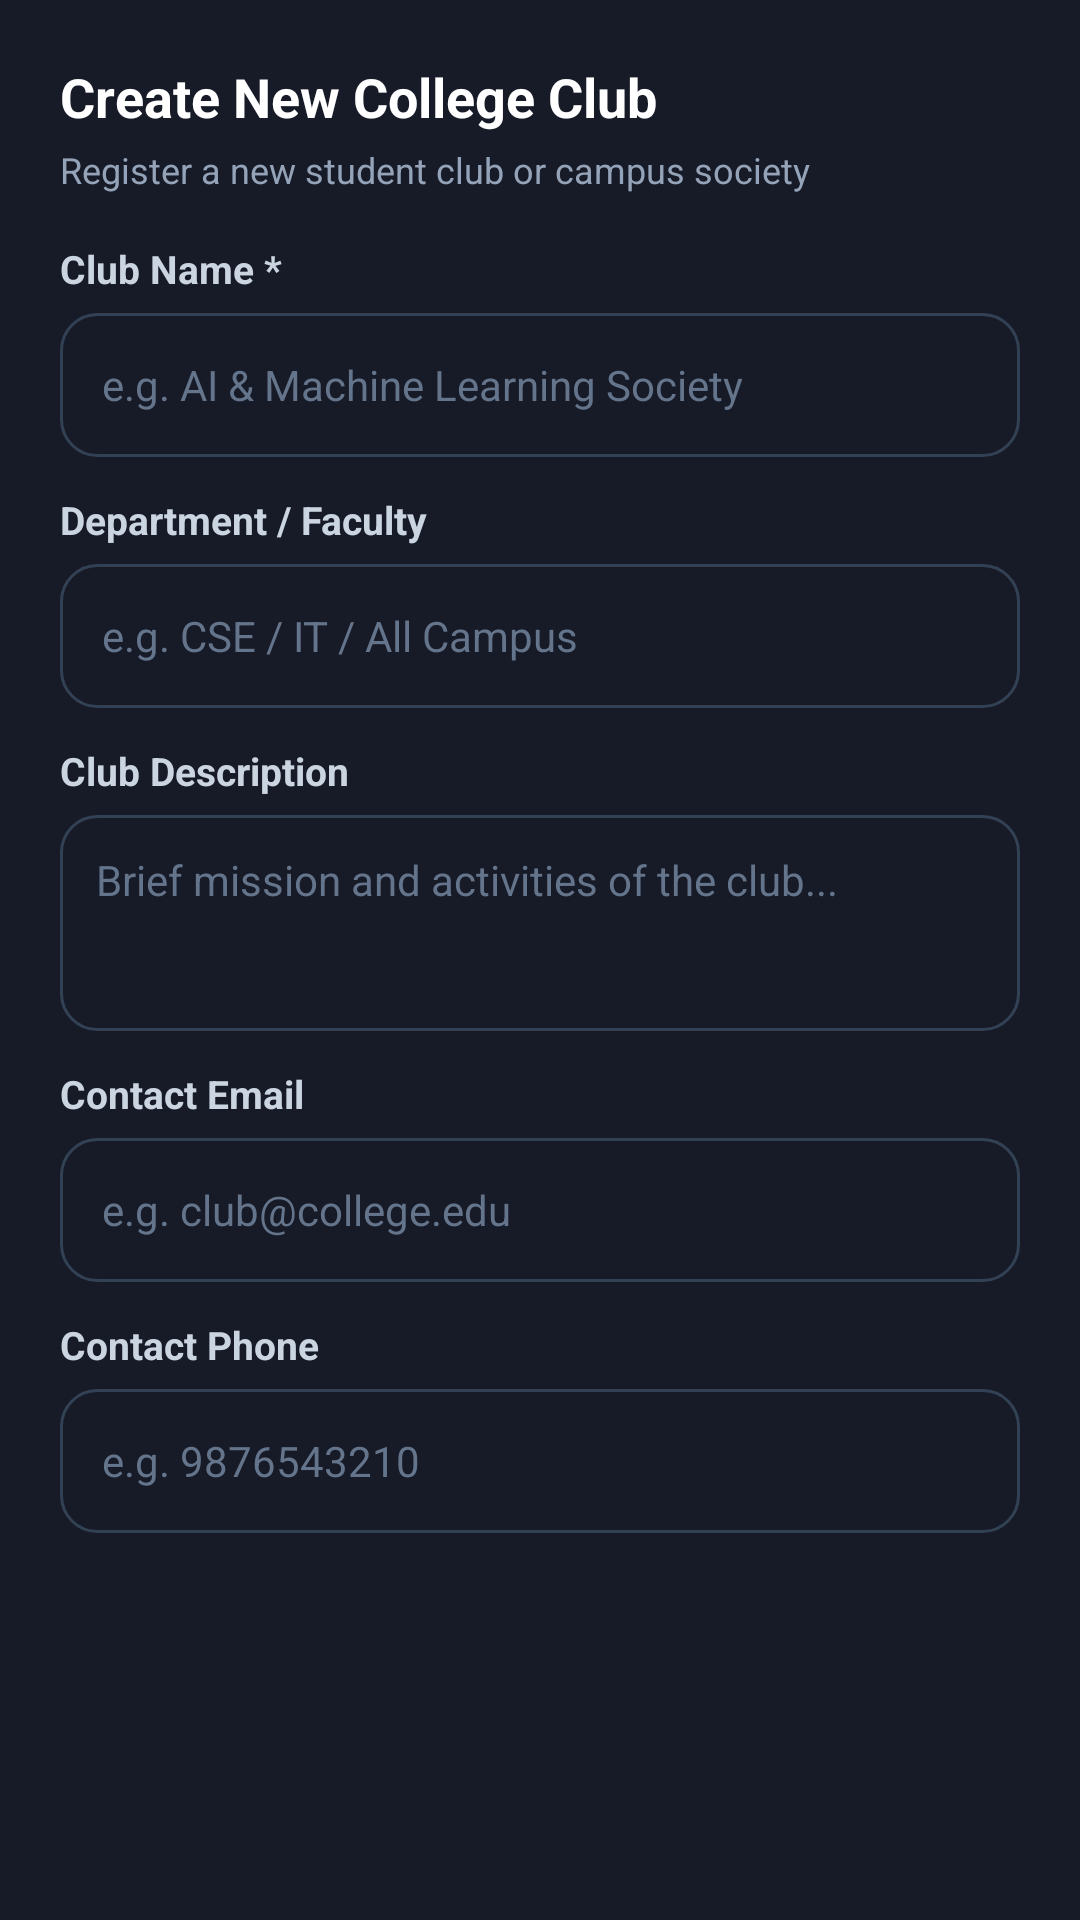

The Android layout XML behind this screen, and the referenced resources:
<!-- AndroidManifest.xml: application theme Theme.EventHiveAI -->
<!-- res/layout/dialog_add_club.xml -->
<?xml version="1.0" encoding="utf-8"?>
<ScrollView xmlns:android="http://schemas.android.com/apk/res/android"
    android:layout_width="match_parent"
    android:layout_height="wrap_content"
    android:background="#171A27">

    <LinearLayout
        android:layout_width="match_parent"
        android:layout_height="wrap_content"
        android:orientation="vertical"
        android:padding="20dp">

        <TextView
            android:layout_width="wrap_content"
            android:layout_height="wrap_content"
            android:text="Create New College Club"
            android:textColor="#FFFFFF"
            android:textSize="18sp"
            android:textStyle="bold" />

        <TextView
            android:layout_width="wrap_content"
            android:layout_height="wrap_content"
            android:layout_marginTop="4dp"
            android:text="Register a new student club or campus society"
            android:textColor="#94A3B8"
            android:textSize="12sp" />

        
        <TextView
            android:layout_width="match_parent"
            android:layout_height="wrap_content"
            android:layout_marginTop="16dp"
            android:text="Club Name *"
            android:textColor="#CBD5E1"
            android:textSize="13sp"
            android:textStyle="bold" />

        <EditText
            android:id="@+id/etClubName"
            android:layout_width="match_parent"
            android:layout_height="48dp"
            android:layout_marginTop="6dp"
            android:background="@drawable/input_background"
            android:hint="e.g. AI &amp; Machine Learning Society"
            android:inputType="textCapWords"
            android:paddingHorizontal="14dp"
            android:textColor="#FFFFFF"
            android:textColorHint="#64748B"
            android:textSize="14sp" />

        
        <TextView
            android:layout_width="match_parent"
            android:layout_height="wrap_content"
            android:layout_marginTop="12dp"
            android:text="Department / Faculty"
            android:textColor="#CBD5E1"
            android:textSize="13sp"
            android:textStyle="bold" />

        <EditText
            android:id="@+id/etDepartment"
            android:layout_width="match_parent"
            android:layout_height="48dp"
            android:layout_marginTop="6dp"
            android:background="@drawable/input_background"
            android:hint="e.g. CSE / IT / All Campus"
            android:inputType="textCapWords"
            android:paddingHorizontal="14dp"
            android:textColor="#FFFFFF"
            android:textColorHint="#64748B"
            android:textSize="14sp" />

        
        <TextView
            android:layout_width="match_parent"
            android:layout_height="wrap_content"
            android:layout_marginTop="12dp"
            android:text="Club Description"
            android:textColor="#CBD5E1"
            android:textSize="13sp"
            android:textStyle="bold" />

        <EditText
            android:id="@+id/etDescription"
            android:layout_width="match_parent"
            android:layout_height="72dp"
            android:layout_marginTop="6dp"
            android:background="@drawable/input_background"
            android:gravity="top|start"
            android:hint="Brief mission and activities of the club..."
            android:inputType="textMultiLine"
            android:padding="12dp"
            android:textColor="#FFFFFF"
            android:textColorHint="#64748B"
            android:textSize="14sp" />

        
        <TextView
            android:layout_width="match_parent"
            android:layout_height="wrap_content"
            android:layout_marginTop="12dp"
            android:text="Contact Email"
            android:textColor="#CBD5E1"
            android:textSize="13sp"
            android:textStyle="bold" />

        <EditText
            android:id="@+id/etEmail"
            android:layout_width="match_parent"
            android:layout_height="48dp"
            android:layout_marginTop="6dp"
            android:background="@drawable/input_background"
            android:hint="e.g. club@college.edu"
            android:inputType="textEmailAddress"
            android:paddingHorizontal="14dp"
            android:textColor="#FFFFFF"
            android:textColorHint="#64748B"
            android:textSize="14sp" />

        
        <TextView
            android:layout_width="match_parent"
            android:layout_height="wrap_content"
            android:layout_marginTop="12dp"
            android:text="Contact Phone"
            android:textColor="#CBD5E1"
            android:textSize="13sp"
            android:textStyle="bold" />

        <EditText
            android:id="@+id/etPhone"
            android:layout_width="match_parent"
            android:layout_height="48dp"
            android:layout_marginTop="6dp"
            android:background="@drawable/input_background"
            android:hint="e.g. 9876543210"
            android:inputType="phone"
            android:paddingHorizontal="14dp"
            android:textColor="#FFFFFF"
            android:textColorHint="#64748B"
            android:textSize="14sp" />

    </LinearLayout>
</ScrollView>
<!-- resources referenced by this layout -->
<resources>
  <!-- drawable input_background (drawable) -->
  <?xml version="1.0" encoding="utf-8"?>
  <shape xmlns:android="http://schemas.android.com/apk/res/android"
      android:shape="rectangle">
  
      <corners android:radius="12dp" />
  
      <solid android:color="#171A27" />
  
      <stroke
          android:width="1dp"
          android:color="#334155" />
  
      <padding
          android:left="14dp"
          android:top="4dp"
          android:right="14dp"
          android:bottom="4dp" />
  
  </shape>
  <style name="Theme.EventHiveAI" parent="Base.Theme.EventHiveAI" />
  <style name="Base.Theme.EventHiveAI" parent="Theme.Material3.DayNight.NoActionBar">
          <item name="appBg">@color/dark_background</item>
          <item name="topBarBg">@color/card_dark</item>
          <item name="cardBg">@color/card_dark_secondary</item>
          <item name="customTextColorPrimary">@color/text_light_primary</item>
          <item name="customTextColorSecondary">@color/text_light_secondary</item>
          <item name="customDivider">@color/border_dark</item>
      </style>
  <color name="dark_background">#080A14</color>
  <color name="card_dark">#171A27</color>
  <color name="card_dark_secondary">#1E2235</color>
  <color name="text_light_primary">#F8FAFC</color>
  <color name="text_light_secondary">#94A3B8</color>
  <color name="border_dark">#2A2E43</color>
</resources>
